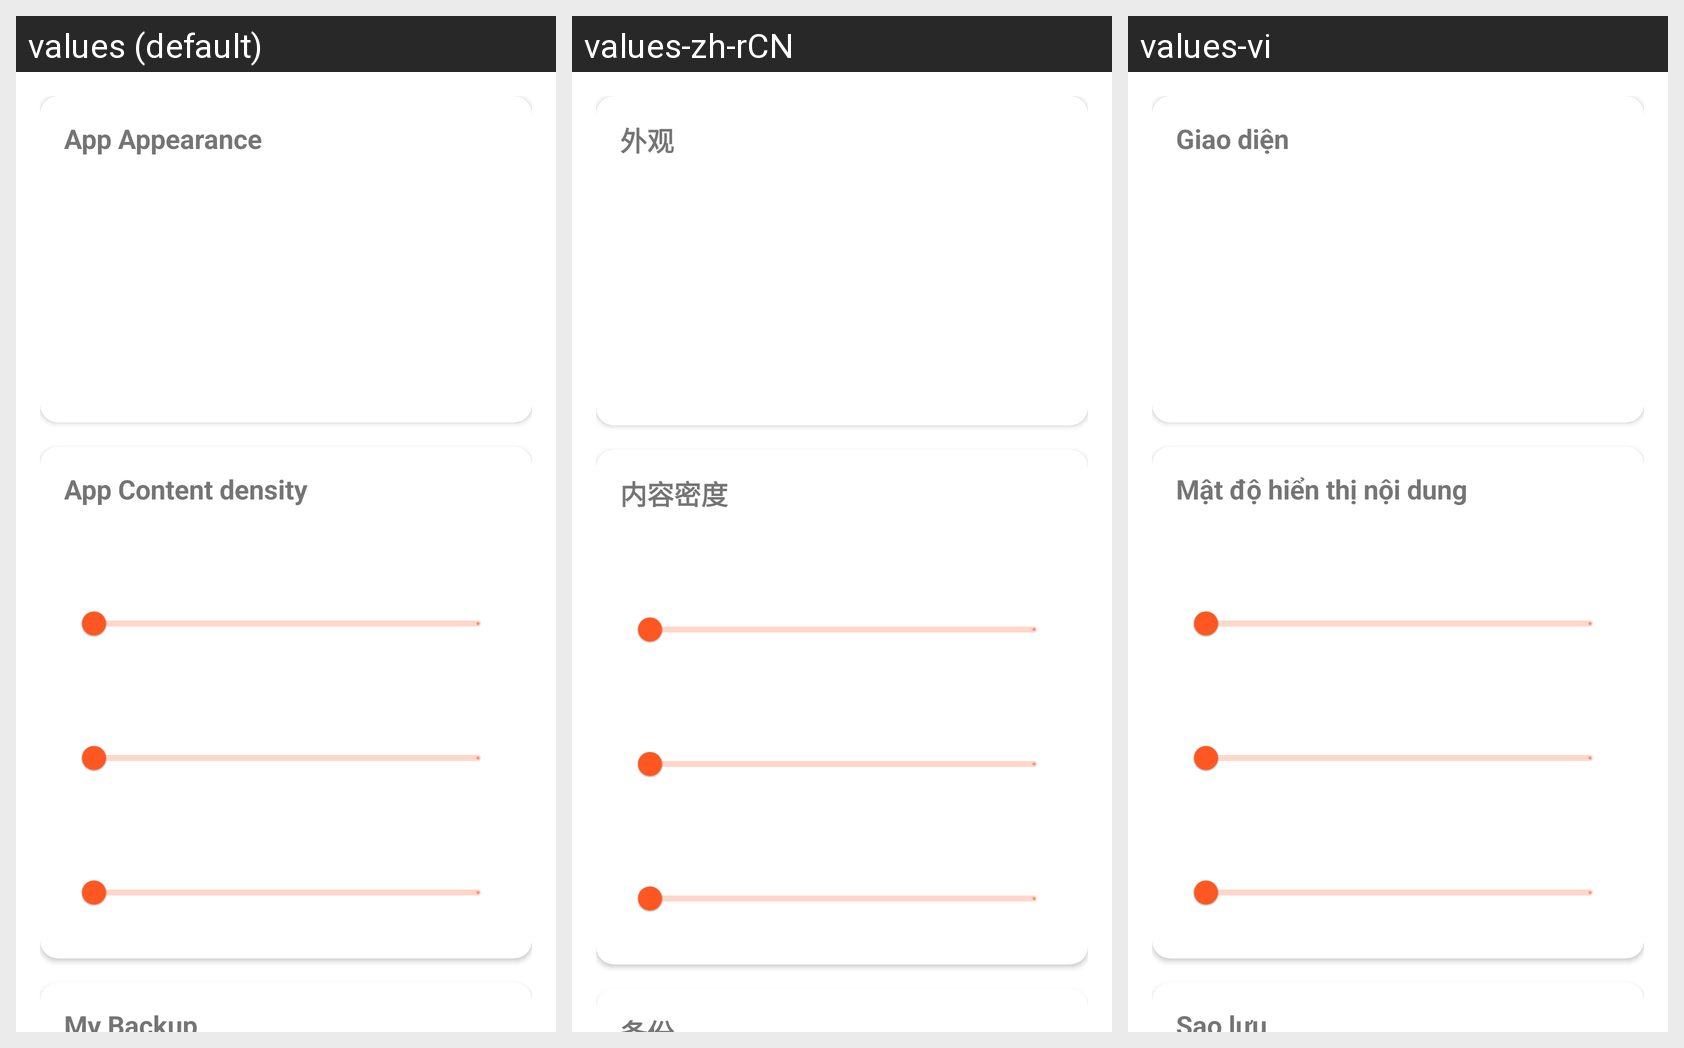

The same Android screen rendered under several of its app's locales, left to right. List the strings drawn on it with the default value and each locale's translation.
Android screen res/layout/fragment_settings.xml rendered under 3 locales, left to right: values (default), values-zh-rCN, values-vi. Device: Nexus 5 (rendered at 1080×1920; each locale shown at half size, 540×960, under a caption strip naming it); theme AppTheme.
Strings drawn on this screen, with the default value and each locale's value (text and hints the layout hard-codes, and strings that could not be matched under every locale, appear in the picture but are not listed):

appearance
  values: App Appearance
  values-zh-rCN: 外观
  values-vi: Giao diện

content_density
  values: App Content density
  values-zh-rCN: 内容密度
  values-vi: Mật độ hiển thị nội dung
